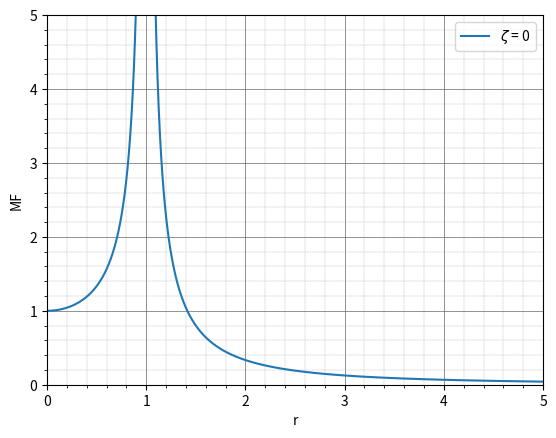

Reproduce this figure in Python. (Note: this script raises an exception after producing the figure.)
import os
import numpy as np
import matplotlib.pyplot as plt


class graph:

    def plot(
            x: int, y: int, 

            dataLabel: str = "", 
            xlabel:    str = "",
            ylabel:    str = "", 

            plotLabel: str = "plotGraph", 
            axis:      int = [0, 0, 0, 0],
            showPlot: bool = True,
            savePlot: bool = True,
            pathPlot:  str = "/images/"
        ) -> None:
        """
        Plot Graph based on given data and saves a PNG


        Parameters
        ----------
        x : vector of int
            Input Values

        y : vector of int
            Output Values

        dataLabel : string
            Label of data x and y

        xlabel : string
            Label of X axis

        ylabel : string
            Label of Y axis

        plotLabel : string
            Name of exported PNG file

        axis : vector of int
            Determines dimensions of Graph

        showPlot : bool
            Show Graph?




        Returns
        -------
        Plot of Data : None


        Reference
        ---------
            [1] https://matplotlib.org/3.5.0/tutorials/introductory/pyplot.html

            [2] https://matplotlib.org/3.5.1/gallery/widgets/slider_demo.html

            [3] https://stackoverflow.com/questions/14016217/how-do-i-write-a-latex-formula-in-the-legend-of-a-plot-using-matplotlib-inside-a

            [4] https://matplotlib.org/3.5.0/api/_as_gen/matplotlib.pyplot.legend.html

            [5] https://riptutorial.com/matplotlib/example/14063/plot-with-gridlines
        """

        plt.plot(x, y, label = dataLabel)
        plt.xlabel(xlabel)
        plt.ylabel(ylabel)
        plt.legend(loc = "upper right")


        if axis is [0, 0, 0, 0]:
            axis = [min(x),max(x), min(y),max(y)]

        plt.axis(axis)


        plt.grid(which = "major", color='#666666', linestyle='-',  linewidth=0.5)
        plt.minorticks_on()
        plt.grid(which = "minor", color='#999999', linestyle='--', linewidth=0.25)


        if showPlot is True:
            plt.show()

        if savePlot is True:
            mypath = os.path.dirname(__file__) + pathPlot
            plt.savefig(os.path.join(mypath, plotLabel + ".png"))


        return None


class oneDOF:
    class forced:


        def harmonic_excitement(r: float, zeta: float) -> list:
            """
            1DOF Forced Vibration System with Viscous Damping and Harmonic excitement.


            Parameters
            ----------
            r : float, Frequency Ratio    : r = omega / omega_n

            zeta : float, Damping Factor  : zeta = c / (2 m omega_n)


            Returns
            -------
            rPico : float, Peak Frequency Ratio

            MF    : float, Amplification Factor

            MFmax : float, Maximum Amplification Factor


            Reference
            ---------
                [1] https://stackoverflow.com/questions/22725421/typeerror-with-ufunc-bitwise-xor
            """

            zetaRef = np.sqrt(2)/2

            MF = 1 / np.sqrt( (1 - r**2)**2 + (2*zeta*r)**2 )

            rPico = 0
            if zeta < zetaRef:
                rPico = np.sqrt(1-2*zeta**2)

            MFmax = 1
            if zeta < zetaRef:
                MFmax = 1 / (2*zeta * np.sqrt(1 - zeta**2))

            return  rPico, MF, MFmax


        def rotary_unbalance(r: float, zeta: float) -> list:
            """
            1DOF Forced Vibration System with Viscosity Damping and Harmonic excitement by a Rotary Unbalance.


            Parameters
            ----------
            r : float, Frequency Ratio    : r = omega / omega_n

            zeta : float, Damping Factor  : zeta = c / (2 m omega_n)


            Returns
            -------
            rPico : float, Peak Frequency Ratio

            X     : float, Range of Motion: X = (X M) / (m l)

            Xmax  : float, Maximum Range of Motion


            Reference
            ---------
                [1] 
            """
            zetaRef = np.sqrt(2)/2

            X = r**2 / np.sqrt( (1 - r**2)**2 + (2*zeta*r)**2 )

            rPico = np.infty
            if zeta < zetaRef:
                rPico = 1 / np.sqrt(1-2*zeta**2)

            Xmax = 1
            if zeta < zetaRef:
                Xmax = rPico**2 / np.sqrt( (1 - rPico**2)**2 + (2*zeta*rPico)**2 )

            return rPico, X, Xmax

        def transmissibility(r: float, zeta: float) -> list:
            """
            Transmissibility of a 1DOF Forced Vibration System with Viscosity Damping and Harmonic excitement.


            Parameters
            ----------
            r : float, Frequency Ratio    : r = omega / omega_n

            zeta : float, Damping Factor  : zeta = c / (2 m omega_n)


            Returns
            -------
            rPico : float, Peak Frequency Ratio

            TR    : float, Transmissibility Relation  : TR = FT / F0

            TRmax : float, Maximum Transmissibility Relation


            Reference
            ---------
                [1] 
            """

            rPico = np.sqrt(-1 + np.sqrt(1 + 8*zeta**2)) / (2*zeta)
            TR    = (np.sqrt(1 + (2*zeta*r)**2)) / np.sqrt( (1 - r**2)**2 + (2*zeta*r)**2 )
            TRmax = (np.sqrt(1 + (2*zeta*rPico)**2)) / np.sqrt( (1 - rPico**2)**2 + (2*zeta*rPico)**2 )

            return rPico, TR, TRmax




def figure17(r :float, zetaRef: float, zetaValues: float) -> None:

    plt.close()
    for zeta in zetaValues:
        rPico, MF, MFmax  = oneDOF.forced.harmonic_excitement(r, zeta)

        zetaUnicode = "\u03B6"
        zetaStr     = str(round(zeta,3))

        graph.plot(r, MF, "$\zeta$ = "+zetaStr, "r", "MF","figure17:"+zetaStr, axis=[0,5, 0,5], showPlot=False)

        if  zeta  < zetaRef:
            print(f"r = 0 é Mínimo, pois {zetaUnicode} = {zeta:.3f}  < {zetaRef:.3f}\t   rPico = {rPico:.3f} e MFmax = {MFmax:.3f}")

        else:
            print(f"r = 0 é Máximo, pois {zetaUnicode} = {zeta:.3f} >= {zetaRef:.3f}\t   rPico = 0.000 e MFmax = 1.000")

    return



def MFdrvalues(r :float, zetaRef: float, zetaValues: float) -> None:

    plt.close()
    for zeta in zetaValues:
        MFdrzeta  = oneDOF.forced.rotary_unbalance(r, zeta)

        infinityUnicode = "\u221e"
        zetaUnicode     = "\u03B6"
        zetaStr         = str(round(zeta,3))


        # plotGraph(r, MFzeta, "$\zeta$ = "+zetaStr, "r", "MF","MFzeta:"+zetaStr)
        graph.plot(r, MFdrzeta, "$\zeta$ = "+zetaStr, "r", "$\\frac{X}{ml/M}$","MFdr:"+zetaStr, axis=[0,5, 0,5], showPlot=False, savePlot=False)

        if  zeta  < zetaRef:
            rPico = 1 / np.sqrt(1-2*zeta**2)
            MFmax = oneDOF.forced.rotary_unbalance(rPico, zeta)
            print(f"r = 0 é Mínimo, MFmax = {MFmax:.3f} em rPico = {rPico:.3f}, pois {zetaUnicode} = {zeta:.3f}  < {zetaRef:.3f}")

        else:
            print(f"r = 0 é Mínimo, MFmax = 1.000 em r = {infinityUnicode}, pois {zetaUnicode} = {zeta:.3f} >= {zetaRef:.3f}")

    plt.show()

    return 

def TRvalues(r :float, zetaRef: float, zetaValues: float) -> None:

    plt.close()
    for zeta in zetaValues:
        TRzeta  = oneDOF.forced.transmissibility(r, zeta)

        infinityUnicode = "\u221e"
        zetaUnicode     = "\u03B6"
        zetaStr         = str(round(zeta,3))


        graph.plot(r, TRzeta, "$\zeta$ = "+zetaStr, "r", "$\\frac{F_T}{F_0}$","TR:"+zetaStr, axis=[0,5, 0,5], showPlot=False, savePlot=False)

        if zeta == 0:
            print(f"r = 0 é Mínimo Local, TRmax = {infinityUnicode} em rPico = {1.000}, pois {zetaUnicode} = {zeta:.3f} = {zetaRef:.3f}")
            
        else:
            rPico = np.sqrt(-1 + np.sqrt(1 + 8*zeta**2)) / (2*zeta)
            TRmax = oneDOF.forced.transmissibility(rPico, zeta)
            print(f"r = 0 é Mínimo Local, TRmax = {TRmax:.3f} em rPico = {rPico:.3f}, pois {zetaUnicode} = {zeta:.3f} > {zetaRef:.3f}")

    plt.show()

    return 





def main():
    r    = np.linspace(0, 5, 10000)

    zetaRef     = np.sqrt(2)/2
    zetaValues  = [0, 0.15, 0.2, 0.5, zetaRef, 1]

    print("="*80+"\n\n")
    figure17(r, zetaRef, zetaValues)
    print("="*80+"\n\n")
    figure20(r, zetaRef, zetaValues)
    print("="*80+"\n\n")
    figure22(r, zetaRef, zetaValues)

#%%
if __name__ == '__main__':
    main()
